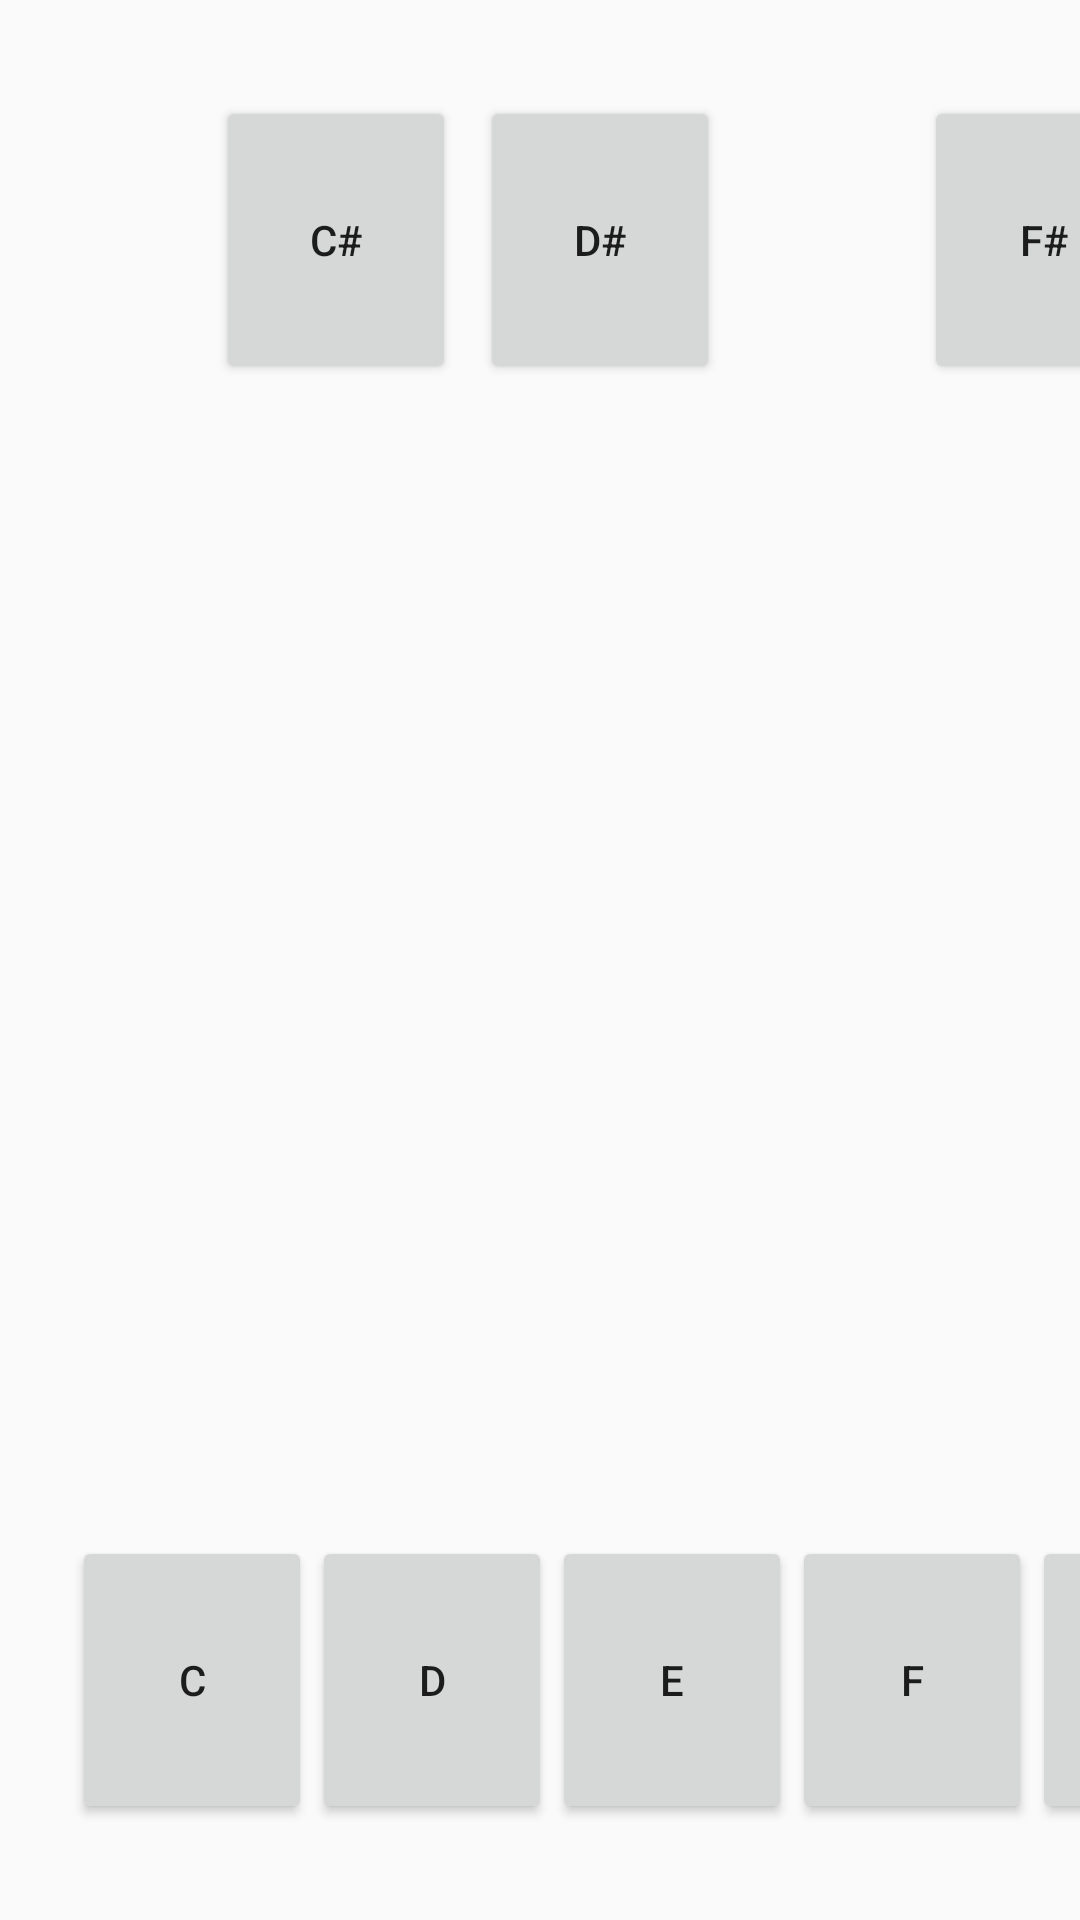

The Android layout XML behind this screen, and the referenced resources:
<!-- AndroidManifest.xml: application theme AppTheme -->
<!-- res/layout/activity_keyboard.xml -->
<?xml version="1.0" encoding="utf-8"?>
<android.support.constraint.ConstraintLayout xmlns:android="http://schemas.android.com/apk/res/android"
    xmlns:app="http://schemas.android.com/apk/res-auto"
    xmlns:tools="http://schemas.android.com/tools"
    android:layout_width="match_parent"
    android:layout_height="match_parent"
    tools:context="com.example.example.pianotime.KeyboardActivity">

    <Button
        android:id="@+id/button_a_sharp"
        android:layout_width="80dp"
        android:layout_height="96dp"
        android:layout_marginStart="8dp"
        android:layout_marginTop="32dp"
        android:text="A#"
        app:layout_constraintStart_toEndOf="@+id/button_g_sharp"
        app:layout_constraintTop_toTopOf="parent" />

    <Button
        android:id="@+id/button_g_sharp"
        android:layout_width="80dp"
        android:layout_height="96dp"
        android:layout_marginStart="8dp"
        android:layout_marginTop="32dp"
        android:text="G#"
        app:layout_constraintStart_toEndOf="@+id/button_f_sharp"
        app:layout_constraintTop_toTopOf="parent" />

    <Button
        android:id="@+id/button_f_sharp"
        android:layout_width="80dp"
        android:layout_height="96dp"
        android:layout_marginStart="156dp"
        android:layout_marginTop="32dp"
        android:text="F#"
        app:layout_constraintStart_toEndOf="@+id/button_c_sharp"
        app:layout_constraintTop_toTopOf="parent" />

    <Button
        android:id="@+id/button_d_sharp"
        android:layout_width="80dp"
        android:layout_height="96dp"
        android:layout_marginStart="8dp"
        android:layout_marginTop="32dp"
        android:text="D#"
        app:layout_constraintStart_toEndOf="@+id/button_c_sharp"
        app:layout_constraintTop_toTopOf="parent" />

    <Button
        android:id="@+id/button_b"
        android:layout_width="80dp"
        android:layout_height="96dp"
        android:layout_marginBottom="32dp"
        android:text="B"
        app:layout_constraintBottom_toBottomOf="parent"
        app:layout_constraintStart_toEndOf="@+id/button_a" />

    <Button
        android:id="@+id/button_a"
        android:layout_width="80dp"
        android:layout_height="96dp"
        android:layout_marginBottom="32dp"
        android:text="A"
        app:layout_constraintBottom_toBottomOf="parent"
        app:layout_constraintStart_toEndOf="@+id/button_g" />

    <Button
        android:id="@+id/button_g"
        android:layout_width="80dp"
        android:layout_height="96dp"
        android:layout_marginBottom="32dp"
        android:text="G"
        app:layout_constraintBottom_toBottomOf="parent"
        app:layout_constraintStart_toEndOf="@+id/button_f" />

    <Button
        android:id="@+id/button_f"
        android:layout_width="80dp"
        android:layout_height="96dp"
        android:layout_marginBottom="32dp"
        android:text="F"
        app:layout_constraintBottom_toBottomOf="parent"
        app:layout_constraintStart_toEndOf="@+id/button_e" />

    <Button
        android:id="@+id/button_e"
        android:layout_width="80dp"
        android:layout_height="96dp"
        android:layout_marginBottom="32dp"
        android:text="E"
        app:layout_constraintBottom_toBottomOf="parent"
        app:layout_constraintStart_toEndOf="@+id/button_d" />

    <Button
        android:id="@+id/button_d"
        android:layout_width="80dp"
        android:layout_height="96dp"
        android:layout_marginBottom="32dp"
        android:text="D"
        app:layout_constraintBottom_toBottomOf="parent"
        app:layout_constraintStart_toEndOf="@+id/button_c" />

    <Button
        android:id="@+id/button_c_sharp"
        android:layout_width="80dp"
        android:layout_height="96dp"
        android:layout_marginStart="8dp"
        android:layout_marginTop="32dp"
        android:text="C#"
        app:layout_constraintStart_toStartOf="@+id/guideline"
        app:layout_constraintTop_toTopOf="parent" />

    <Button
        android:id="@+id/button_c"
        android:layout_width="80dp"
        android:layout_height="96dp"
        android:layout_marginBottom="32dp"
        android:layout_marginEnd="8dp"
        android:text="C"
        app:layout_constraintBottom_toBottomOf="parent"
        app:layout_constraintEnd_toStartOf="@+id/guideline"
        app:layout_constraintStart_toStartOf="@+id/guideline" />

    <android.support.constraint.Guideline
        android:id="@+id/guideline"
        android:layout_width="wrap_content"
        android:layout_height="wrap_content"
        android:layout_marginStart="100dp"
        android:orientation="vertical"
        app:layout_constraintGuide_begin="64dp"
        app:layout_constraintStart_toStartOf="parent" />

</android.support.constraint.ConstraintLayout>
<!-- resources referenced by this layout -->
<resources>
  <style name="AppTheme" parent="Theme.AppCompat.Light.NoActionBar">
          
          <item name="colorPrimary">@color/colorPrimary</item>
          <item name="colorPrimaryDark">@color/colorPrimaryDark</item>
          <item name="colorAccent">@color/colorAccent</item>
      </style>
  <!-- not gathered from this repository: default colours our renderer supplied (Android Studio template values) -->
  <color name="colorPrimary">#FF6200EE</color>
  <color name="colorPrimaryDark">#FF3700B3</color>
  <color name="colorAccent">#FF03DAC5</color>
</resources>
